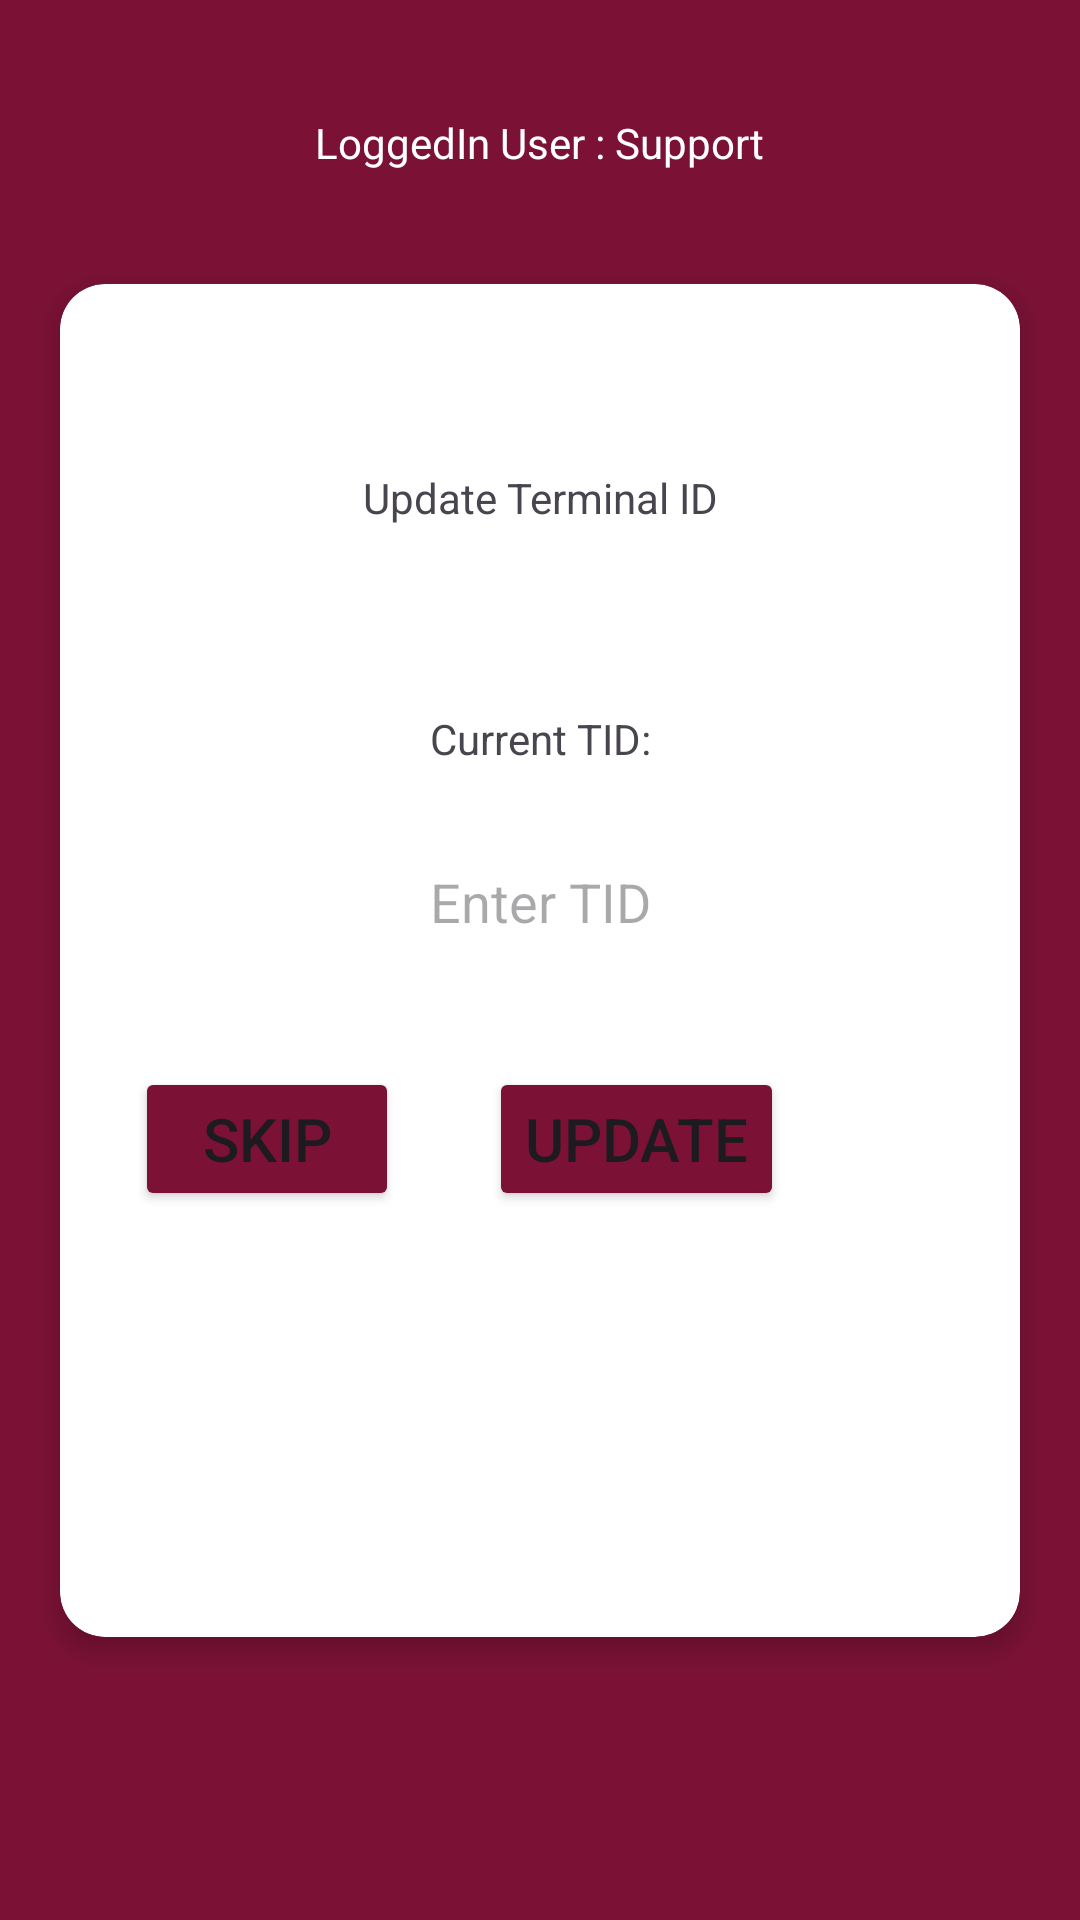

This screen was rendered from an Android layout file. Write that file and the resources it references.
<!-- AndroidManifest.xml: application theme Theme.Payment -->
<!-- res/layout/activity_update_tid.xml -->
<?xml version="1.0" encoding="utf-8"?>
<androidx.constraintlayout.widget.ConstraintLayout xmlns:android="http://schemas.android.com/apk/res/android"
    xmlns:app="http://schemas.android.com/apk/res-auto"
    xmlns:tools="http://schemas.android.com/tools"
    android:layout_width="match_parent"
    android:layout_height="match_parent"
    android:background="@color/ahadu_red1"
    tools:context=".users.support.UpdateTID">

    <TextView
        android:layout_width="wrap_content"
        android:layout_height="wrap_content"
        android:text="LoggedIn User : Support"
        android:textColor="@color/white"
        android:textSize="@dimen/card_screen_text_size"
        app:layout_constraintBottom_toTopOf="@+id/cardView"
        app:layout_constraintEnd_toEndOf="parent"
        app:layout_constraintHorizontal_bias="0.5"
        app:layout_constraintStart_toStartOf="parent"
        app:layout_constraintTop_toTopOf="parent"
        app:layout_constraintVertical_bias="0.5" />


    <androidx.cardview.widget.CardView
        android:id="@+id/cardView"
        android:layout_width="0dp"
        android:layout_height="wrap_content"
        android:layout_margin="20dp"
        app:cardCornerRadius="15dp"

        app:cardElevation="5dp"
        app:layout_constraintBottom_toBottomOf="parent"
        app:layout_constraintEnd_toEndOf="parent"
        app:layout_constraintStart_toStartOf="parent"
        app:layout_constraintTop_toTopOf="parent">

        <androidx.constraintlayout.widget.ConstraintLayout
            android:layout_width="match_parent"
            android:layout_height="451dp">

            <TextView
                android:id="@+id/tvUpdateTID"
                android:layout_width="wrap_content"
                android:layout_height="wrap_content"
                android:text="Update Terminal ID"
                android:textSize="@dimen/card_screen_text_size"
                app:layout_constraintBottom_toTopOf="@id/tvCurrentTID"
                app:layout_constraintEnd_toEndOf="parent"
                app:layout_constraintStart_toStartOf="parent"
                app:layout_constraintTop_toTopOf="parent"
                app:layout_constraintVertical_chainStyle="packed" />

            <TextView
                android:id="@+id/tvCurrentTID"
                android:layout_width="wrap_content"
                android:layout_height="wrap_content"
                android:text="Current TID:"
                app:layout_constraintBottom_toTopOf="@id/etTID"
                app:layout_constraintEnd_toEndOf="parent"
                app:layout_constraintStart_toStartOf="parent"
                app:layout_constraintTop_toBottomOf="@id/tvUpdateTID"
                app:layout_constraintTop_toTopOf="parent"
                app:layout_constraintVertical_chainStyle="packed" />

            <EditText
                android:id="@+id/etTID"
                android:layout_width="0dp"
                android:layout_height="50dp"
                android:layout_marginHorizontal="30dp"
                android:layout_marginTop="20dp"
                android:background="@drawable/editxtbg"
                android:elevation="5dp"
                android:maxLength="8"
                android:hint="Enter TID"
                android:textAlignment="center"
                app:layout_constraintBottom_toTopOf="@id/linear"
                app:layout_constraintEnd_toEndOf="parent"
                app:layout_constraintStart_toStartOf="parent"
                app:layout_constraintTop_toBottomOf="@id/tvCurrentTID"
                app:layout_constraintVertical_chainStyle="packed" />






            <LinearLayout
                android:id="@+id/linear"
                android:layout_width="match_parent"
                android:layout_height="wrap_content"
                android:orientation="horizontal"
                app:layout_constraintBottom_toBottomOf="parent"
                app:layout_constraintEnd_toEndOf="parent"
                app:layout_constraintStart_toStartOf="parent"
                app:layout_constraintTop_toBottomOf="@id/etTID">

                <Button
                    android:id="@+id/btnSkip"
                    android:layout_width="wrap_content"
                    android:layout_height="wrap_content"
                    android:layout_marginLeft="25dp"
                    android:layout_marginTop="30dp"
                    android:backgroundTint="@color/ahadu_red1"
                    android:text="Skip"
                    android:textSize="20sp"

                    app:layout_constraintVertical_chainStyle="packed" />

                <Button
                    android:id="@+id/btnUpdate"
                    android:layout_width="wrap_content"
                    android:layout_height="wrap_content"
                    android:layout_marginLeft="30dp"
                    android:layout_marginTop="30dp"
                    android:backgroundTint="@color/ahadu_red1"
                    android:text="Update"
                    android:textSize="20sp"
                    app:layout_constraintVertical_chainStyle="packed" />

            </LinearLayout>

        </androidx.constraintlayout.widget.ConstraintLayout>

    </androidx.cardview.widget.CardView>

</androidx.constraintlayout.widget.ConstraintLayout>
<!-- resources referenced by this layout -->
<resources>
  <color name="ahadu_red1">#7B1235</color>
  <color name="white">#FFFFFFFF</color>
  <style name="Theme.Payment" parent="Base.Theme.Payment" />
  <style name="Base.Theme.Payment" parent="Theme.Material3.DayNight.NoActionBar">
          
          
          <item name="colorPrimary">@color/ahadu_red1</item>
      </style>
</resources>
